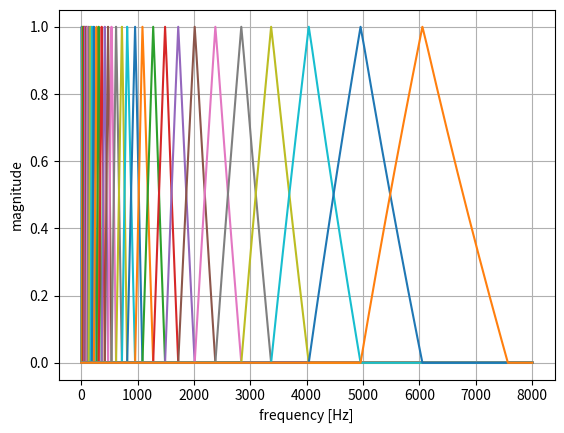
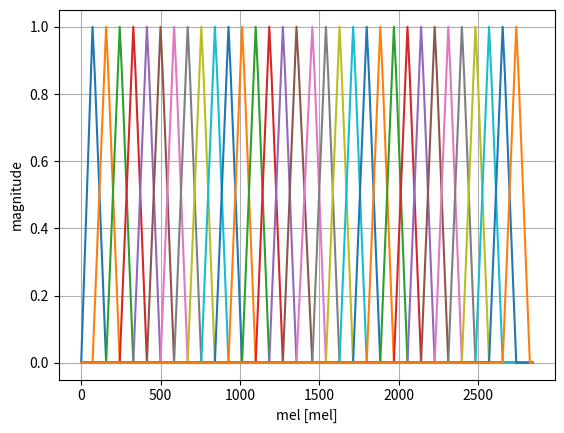

Recreate these plots in Python, in order.
"""
feature extraction tools
"""
import numpy as np


def compute_deltas(x):
  """
  compute deltas for mfcc [feature x frames]
  """

  # init
  d = np.zeros(x.shape)
  
  # zero-padding
  x_pad = np.pad(x, ((0, 0), (1, 1)))

  # for all time frames
  for t in range(x.shape[1]):
    
    # calculate diff
    d[:, t] = (x_pad[:, t+2] - x_pad[:, t]) / 2

  # clean first and last entry
  d[:, -1] = d[:, -2]
  d[:, 0] = d[:, 1]

  return d


def calc_mfcc39(x, fs, N=400, hop=160, n_filter_bands=32, n_ceps_coeff=12):
  """
  calculate mel-frequency 39 feature vector
  """

  # get mfcc coeffs [feature x frames]
  mfcc = calc_mfcc(x, fs, N, hop, n_filter_bands)[:n_ceps_coeff]

  # librosa test
  #import librosa
  #mfcc = librosa.feature.mfcc(x, fs, S=None, n_mfcc=32, dct_type=2, norm='ortho', lifter=0)[:n_ceps_coeff]

  # compute deltas [feature x frames]
  deltas = compute_deltas(mfcc)

  # compute double deltas [feature x frames]
  double_deltas = compute_deltas(deltas)

  # compute energies [1 x frames]
  e_mfcc = np.vstack((
    np.sum(mfcc**2, axis=0) / np.max(np.sum(mfcc**2, axis=0)), 
    np.sum(deltas**2, axis=0) / np.max(np.sum(deltas**2, axis=0)), 
    np.sum(double_deltas**2, axis=0) / np.max(np.sum(double_deltas**2, axis=0))
    ))

  return np.vstack((mfcc, deltas, double_deltas, e_mfcc))


def calc_mfcc(x, fs, N=1024, hop=512, n_filter_bands=8):
  """
  mel-frequency cepstral coefficient
  """

  # stft
  X = custom_stft(x, N, hop)

  # weights
  w_f, w_mel, _, _ = mel_band_weights(n_filter_bands, fs, N//2)

  # energy of fft (one-sided)
  E = np.power(np.abs(X[:, :N//2]), 2)

  # sum the weighted energies
  u = np.inner(E, w_f)

  # discrete cosine transform of log
  return dct(np.log(u), n_filter_bands).T


def dct(X, N):
  """
  discrete cosine transform
  """
  
  # transformation matrix
  H = np.cos(np.pi / N * np.outer((np.arange(N) + 0.5), np.arange(N)))

  # transformed signal
  return np.dot(X, H)


def mel_to_f(m):
  """
  mel to frequency
  """
  return 700 * (np.power(10, m / 2595) - 1)


def f_to_mel(f):
  """
  frequency to mel 
  """
  return 2595 * np.log10(1 + f / 700)


def triangle(M, N, same=True):
  """
  create a triangle
  """

  # ensure int
  M = int(M)
  N = int(N)

  # triangle
  tri = np.concatenate((np.linspace(0, 1, M), np.linspace(1 - 1 / N, 0, N - 1)))

  # same amount of samples in M and N space -> use zero padding
  if same:

    # zeros to append
    k = M - N

    # zeros at beginning
    if k < 0:
      return np.pad(tri, (int(np.abs(k)), 0))

    # zeros at end
    else:
      return np.pad(tri, (0, int(np.abs(k))))

  return tri


def mel_band_weights(n_bands, fs, N=1024):
  """
  mel_band_weights create a weight matrix of triangular Mel band weights for a filter bank.
  This is used to compute MFCC.
  """

  # hop of samples
  hop = (N - 1) / (n_bands + 1)

  # the scales
  mel_scale = np.linspace(0, f_to_mel(fs / 2), N)
  f_scale = mel_to_f(mel_scale)

  # calculating middle point of triangle
  mel_samples = np.arange(hop, N + n_bands, hop) - 1
  f_samples = np.round(mel_to_f(mel_samples / N * f_to_mel(fs / 2)) * N / (fs / 2))

  # round mel samples too
  mel_samples = np.round(mel_samples)

  # last entry, account for rounding errors
  mel_samples[-1] = N - 1
  f_samples[-1] = N - 1

  # diff
  hop_m = np.insert(np.diff(mel_samples), 0, mel_samples[0])
  hop_f = np.insert(np.diff(f_samples), 0, f_samples[0])

  # weight init
  w_mel = np.zeros((n_bands, N))
  w_f = np.zeros((n_bands, N))

  for mi in range(n_bands):

    # for equidistant mel scale
    w_mel[mi][int(mel_samples[mi])] = 1
    w_mel[mi] = np.convolve(w_mel[mi, :], triangle(hop_m[mi]+1, hop_m[mi+1]+1), mode='same')

    # for frequency scale
    w_f[mi, int(f_samples[mi])] = 1
    w_f[mi] = np.convolve(w_f[mi], triangle(hop_f[mi]+1, hop_f[mi+1]+1), mode='same')

  return (w_f, w_mel, f_scale, mel_scale)


def calc_onsets(x, fs, N=1024, hop=512, adapt_frames=5, adapt_alpha=0.1, adapt_beta=1):
  """
  calculate onsets with complex domain and adapt thresh
  """

  # stft
  X = custom_stft(x, N=N, hop=hop, norm=True)

  # complex domain
  c = complex_domain_onset(X, N)

  # adaptive threshold
  thresh = adaptive_threshold(c, H=adapt_frames, alpha=adapt_alpha, beta=adapt_beta)

  # get onsets from measure and threshold
  onsets = thresholding_onset(c, thresh)

  return onsets


def onsets_to_onset_times(onsets, fs, N, hop):
  """
  use onset vector [0, 0, 1, 0, 0, ...] and 
  create time vector [0.25, ...]
  """

  onset_times = (onsets * np.arange(0, len(onsets)) * hop + N / 2) / fs 
  return onset_times[onset_times > N / 2 / fs]


def thresholding_onset(x, thresh):
  """
  thresholding for onset events
  params: 
    x - input sequence
    thresh - threshold vector
  """

  # init
  onset = np.zeros(len(x))

  # set to one if over threshold
  onset[x > thresh] = 1

  # get only single onset -> attention edge problems
  onset = onset - np.logical_and(onset, np.roll(onset, 1))

  return onset


def adaptive_threshold(g, H=10, alpha=0.05, beta=1):
  """
  adaptive threshold with sliding window
  """

  # threshold
  thresh = np.zeros(len(g))

  # sliding window
  for i in np.arange(H//2, len(g) - H//2):

    # median thresh
    thresh[i] = np.median(g[i - H//2 : i + H//2])

  # linear mapping
  thresh = alpha * np.max(thresh) + beta * thresh

  return thresh


def complex_domain_onset(X, N):
  """
  complex domain approach for onset detection
  params:
    X - fft
    N - window size
  """

  # calculate phase deviation
  d = phase_deviation(X, N)

  # ampl target
  R = np.abs(X[:, 0:N//2])

  # ampl prediction
  R_h = np.roll(R, 1, axis=0)

  # complex measure
  gamma = np.sqrt(np.power(R_h, 2) + np.power(R, 2) - 2 * R_h * R * np.cos(d))

  # clean up first two indices
  gamma[0] = np.zeros(gamma.shape[1])

  # sum all frequency bins
  eta = np.sum(gamma, axis=1)

  return eta


def phase_deviation(X, N):
  """
  phase_deviation of STFT
  """

  # get unwrapped phase
  phi0 = np.unwrap(np.angle(X[:, 0:N//2]))
  phi1 = np.roll(phi0, 1, axis=0)
  phi2 = np.roll(phi0, 2, axis=0)

  # calculate phase derivation
  d = princarg(phi0 - 2 * phi1 + phi2)

  # clean up first two indices
  d[0:2] = np.zeros(d.shape[1])

  return d


def princarg(p):
  """
  principle argument
  """

  return np.mod(p + np.pi, -2 * np.pi) + np.pi


def custom_stft(x, N=1024, hop=512, norm=True):
  """
  short time fourier transform
  """
  
  # windowing
  w = np.hanning(N)

  # apply windows
  x_buff = np.multiply(w, create_frames(x, N, hop))

  # transformation matrix
  H = np.exp(1j * 2 * np.pi / N * np.outer(np.arange(N), np.arange(N)))

  # normalize if asked
  if norm:
    return 2 / N * np.dot(x_buff, H)

  # transformed signal
  return np.dot(x_buff, H)


def create_frames(x, N, hop):
  """
  create_frames from input 
  """

  # number of samples in window
  N = int(N)

  # number of windows
  win_num = (len(x) - N) // hop + 1 

  # remaining samples
  r = int(np.remainder(len(x), hop))
  if r:
    win_num += 1;

  # segments
  windows = np.zeros((win_num, N))

  # segmentation
  for wi in range(0, win_num):

    # remainder
    if wi == win_num - 1 and r:
      windows[wi] = np.concatenate((x[wi * hop :], np.zeros(N - len(x[wi * hop :]))))

    # no remainder
    else:
      windows[wi] = x[wi * hop : (wi * hop) + N]

  return windows


if __name__ == '__main__':
  """
  main file of feature extraction and how to use it
  """

  import matplotlib.pyplot as plt

  # sampling rate
  fs = 16000

  # mfcc bands
  n_bands = 32

  # amount of samples
  N = 200

  # create mel bands
  w_f, w_mel, f, m = mel_band_weights(n_bands, fs, N=N)

  # plot f bands
  #plt.figure(figsize=(8, 4))
  plt.figure()
  plt.plot(f, w_f.T)
  plt.ylabel('magnitude')
  plt.xlabel('frequency [Hz]')
  plt.grid()

  plt.figure()
  plt.plot(m, w_mel.T)
  plt.ylabel('magnitude')
  plt.xlabel('mel [mel]')
  plt.grid()

  # plt.figure(3)
  # plt.plot(triangle(120, 100, same=True))

  plt.show()




